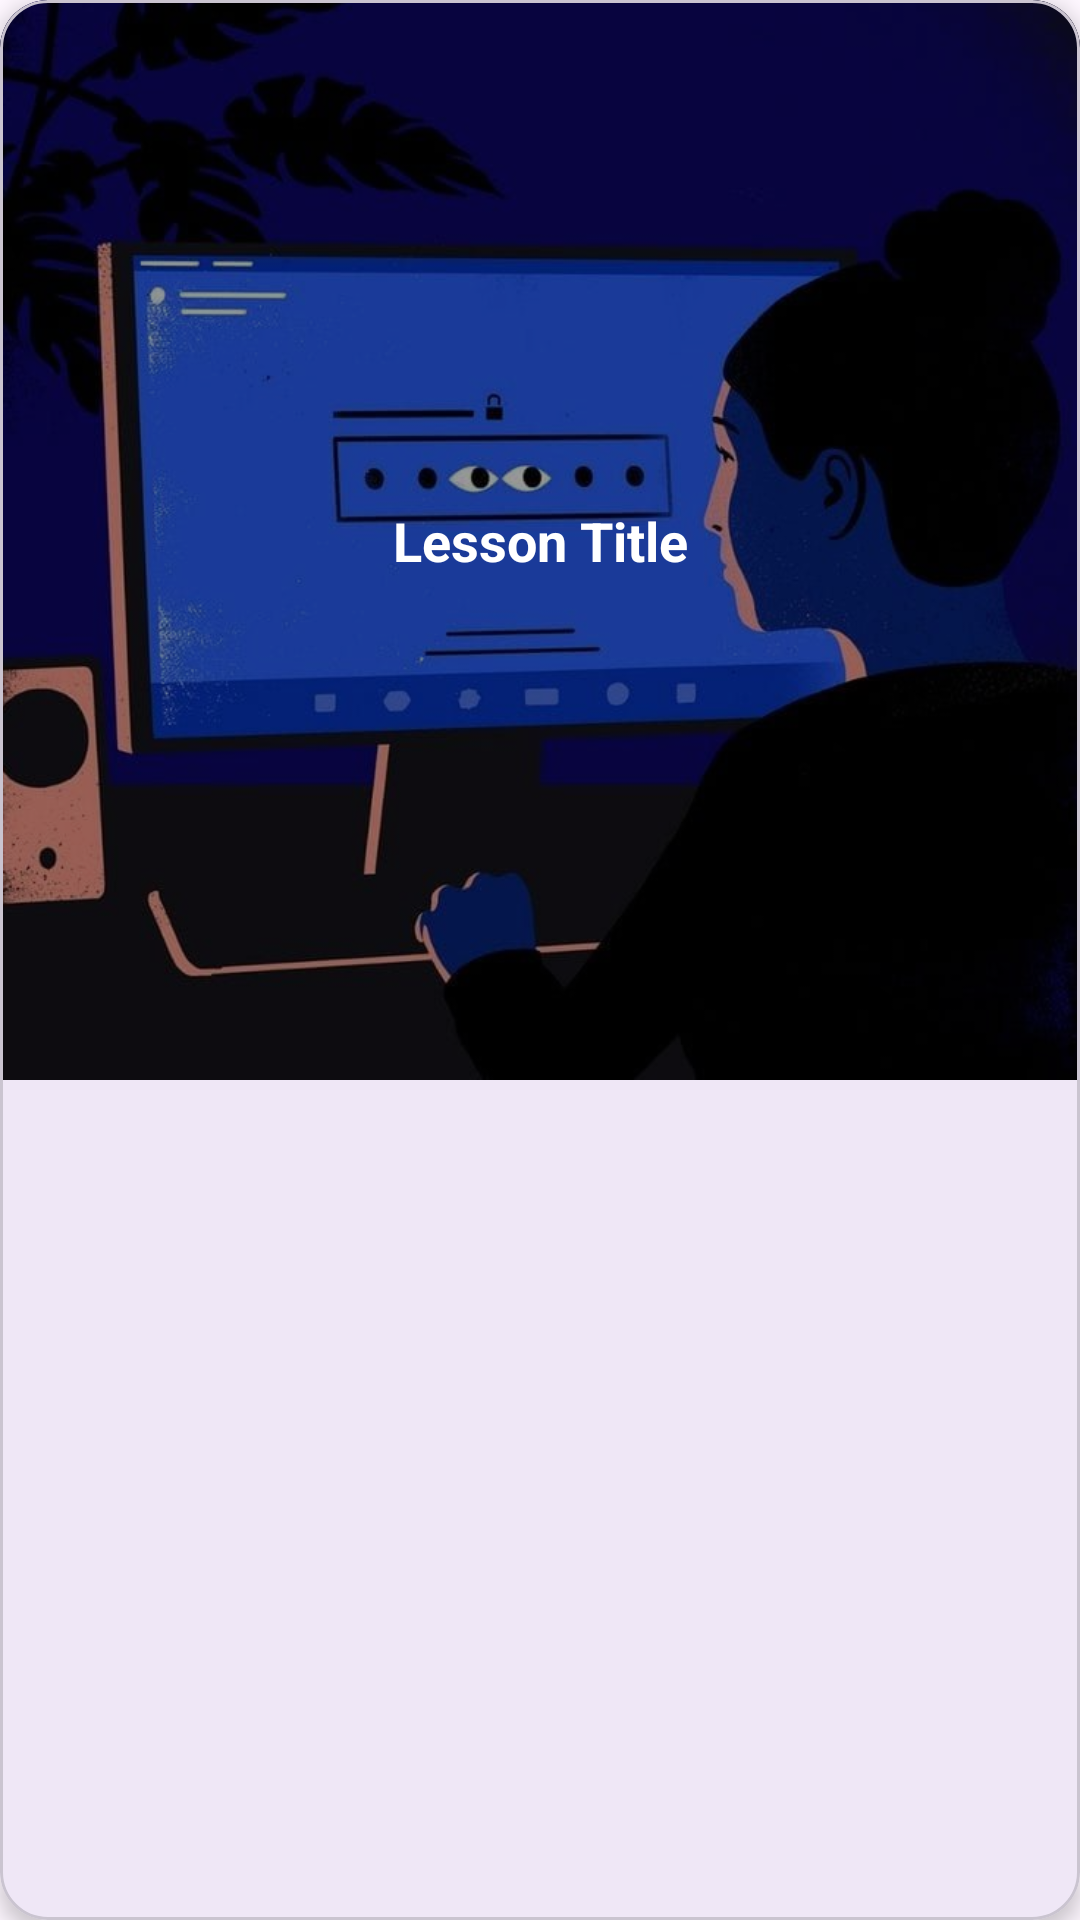

This screen was rendered from an Android layout file. Write that file and the resources it references.
<!-- AndroidManifest.xml: application theme Theme.ThreatIQ -->
<!-- res/layout/lesson_row_item.xml -->
<?xml version="1.0" encoding="utf-8"?>
<com.google.android.material.card.MaterialCardView xmlns:android="http://schemas.android.com/apk/res/android"
    xmlns:app="http://schemas.android.com/apk/res-auto"
    android:layout_width="match_parent"
    android:layout_height="wrap_content"
    android:layout_margin="8dp"
    app:cardCornerRadius="16dp"
    app:cardElevation="4dp">

    <androidx.constraintlayout.widget.ConstraintLayout
        android:layout_width="match_parent"
        android:layout_height="wrap_content">

        
        <ImageView
            android:id="@+id/lesson_image"
            android:layout_width="0dp"
            android:layout_height="0dp"
            android:scaleType="centerCrop"
            android:src="@drawable/password_security"
            app:layout_constraintDimensionRatio="1:1"
            app:layout_constraintTop_toTopOf="parent"
            app:layout_constraintStart_toStartOf="parent"
            app:layout_constraintEnd_toEndOf="parent" />

        
        <View
            android:layout_width="0dp"
            android:layout_height="0dp"
            android:background="#66000000"
            app:layout_constraintTop_toTopOf="@id/lesson_image"
            app:layout_constraintBottom_toBottomOf="@id/lesson_image"
            app:layout_constraintStart_toStartOf="@id/lesson_image"
            app:layout_constraintEnd_toEndOf="@id/lesson_image"/>

        <TextView
            android:id="@+id/lesson_title"
            android:layout_width="0dp"
            android:layout_height="wrap_content"
            android:text="Lesson Title"
            android:textColor="@android:color/white"
            android:textSize="18sp"
            android:textStyle="bold"
            android:gravity="center"
            android:padding="16dp"
            app:layout_constraintTop_toTopOf="@id/lesson_image"
            app:layout_constraintBottom_toBottomOf="@id/lesson_image"
            app:layout_constraintStart_toStartOf="@id/lesson_image"
            app:layout_constraintEnd_toEndOf="@id/lesson_image" />

    </androidx.constraintlayout.widget.ConstraintLayout>

</com.google.android.material.card.MaterialCardView>
<!-- resources referenced by this layout -->
<resources>
  <!-- drawable password_security: jpg bitmap (drawable, 34375 bytes) -->
  <style name="Theme.ThreatIQ" parent="Base.Theme.ThreatIQ" />
  <style name="Base.Theme.ThreatIQ" parent="Theme.Material3.DayNight.NoActionBar">
          
          
      </style>
</resources>
